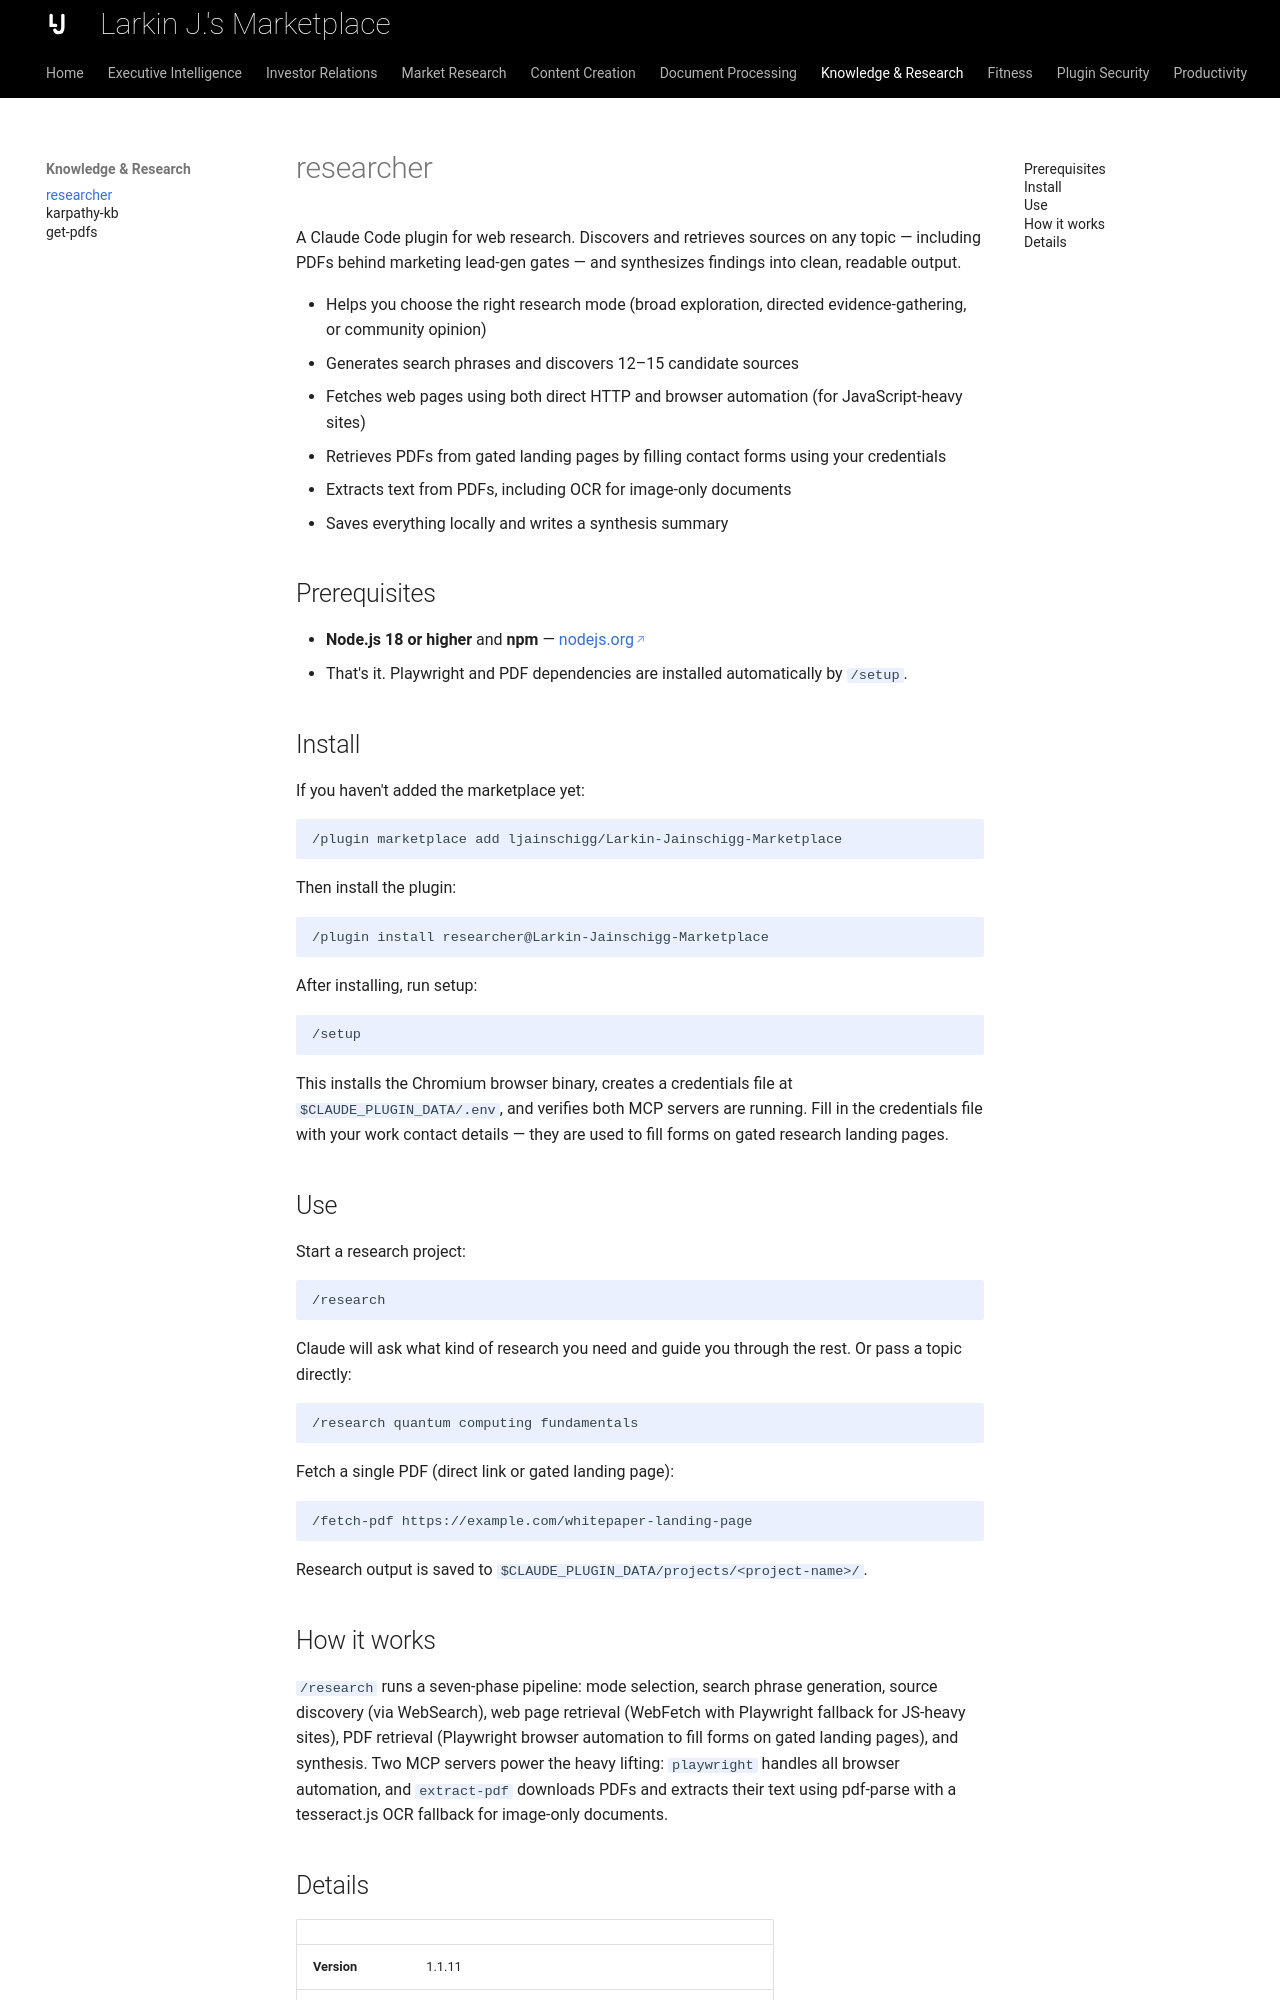

repository: ljainschigg/Larkin-Jainschigg-Marketplace · page: skills/researcher/index.html · generator: mkdocs

---
description: "Find, read and summarize real sources on a topic, and move on from a paywalled or dead page instead of retrying it."
---

# researcher

A Claude Code plugin for web research. Discovers and retrieves sources on any topic — including PDFs behind marketing lead-gen gates — and synthesizes findings into clean, readable output.

- Helps you choose the right research mode (broad exploration, directed evidence-gathering, or community opinion)
- Generates search phrases and discovers 12–15 candidate sources
- Fetches web pages using both direct HTTP and browser automation (for JavaScript-heavy sites)
- Retrieves PDFs from gated landing pages by filling contact forms using your credentials
- Extracts text from PDFs, including OCR for image-only documents
- Saves everything locally and writes a synthesis summary

## Prerequisites

- **Node.js 18 or higher** and **npm** — [nodejs.org](https://nodejs.org)
- That's it. Playwright and PDF dependencies are installed automatically by `/setup`.

## Install

If you haven't added the marketplace yet:

```
/plugin marketplace add ljainschigg/Larkin-Jainschigg-Marketplace
```

Then install the plugin:

```
/plugin install researcher@Larkin-Jainschigg-Marketplace
```

After installing, run setup:

```
/setup
```

This installs the Chromium browser binary, creates a credentials file at `$CLAUDE_PLUGIN_DATA/.env`, and verifies both MCP servers are running. Fill in the credentials file with your work contact details — they are used to fill forms on gated research landing pages.

## Use

Start a research project:

```
/research
```

Claude will ask what kind of research you need and guide you through the rest. Or pass a topic directly:

```
/research quantum computing fundamentals
```

Fetch a single PDF (direct link or gated landing page):

```
/fetch-pdf https://example.com/whitepaper-landing-page
```

Research output is saved to `$CLAUDE_PLUGIN_DATA/projects/<project-name>/`.
